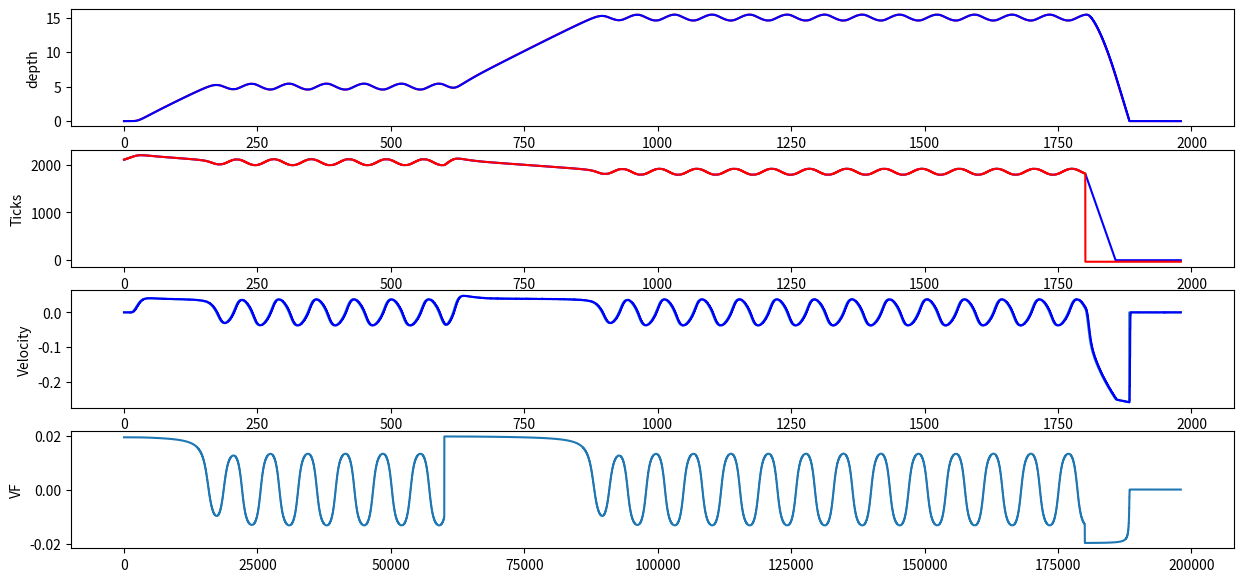

Recreate this plot in Python.
from math import *
import numpy as np
import matplotlib.pyplot as plt

g = 9.81
rho_eau = 1025.0 # kg/m3
m=8.3

########## Drone characteristics ##########

C_f = np.pi*(0.12)**2
print("C_f = ", C_f)
# C_f = 0.043
# C_f = 0.1
# C_f = 0.02
# C_f = 0.02
equilibrium_tick = 2150
tick_compression = 20.0 # ticks per meters

tick_to_volume = (1.75e-3/48.0)*((0.05/2.0)**2)*np.pi

speed_in = 32.0 # tick/s
speed_out = 32.0 # tick/s

piston_tick_max = 2400
piston_tick_min = 0

volume_compression = -tick_compression*tick_to_volume # in delta_V / m
print("volume_compression", volume_compression)
print("tick_to_volume", tick_to_volume)

duration_delay_command = 0.01 #s
duration_delay_depth_delay = 0.01 #s

########## Drone regulation ##########
C_f_estim = C_f
K_factor = 200.0
K_velocity = 1.0

vector_field_velocity = 0.02
vector_field_approach_threshold = 0.5

delta_t_regulation = 1.0 # sec
set_point_following = 10.0

equilibrium_tick_error = 0.0

########## State Vector ##########
# Initial : position, velocity, piston volume, tick
# x[0] depth
# x[1] velocity
# x[2] Piston volume (0.0 = equilibrium)
# x[3] tick
x = np.zeros(4)
x[0] = 0.0
x[1] = 0.0

# x[3] = equilibrium_tick+(x[0]*volume_compression)/tick_to_volume
x[3] = 2100
x[2] = -(x[3]-equilibrium_tick)*tick_to_volume
print("x[2] = ", x[2], "x[3] = ", x[3])

depth_estim = 0.0
velocity_estim = 0.0
delta_t_fusion = 1.0/5.0
depth_delayed = 0.0

########## Mission ##########
# waypoints = []
# for d in range(1, 17, 2):
# 	waypoints.append([d, 60*60])
# for d in range(16, 0, -2):
# 	waypoints.append([d, 60*60])

# waypoints = [[5.0, 60*60], [40, 60*60], [0.0, 10*60]]
# waypoints = [[5.0, 60*60]]
# waypoints = [[5.0, 60*60*1]]
# waypoints = [[0.0, 100]]
# waypoints = [[5.0, 60*60], [10.0, 60*60], [0.0, 60*60], [5.0, 60*60]]
waypoints = [[5.0, 10*60], [15.0, 20*60], [0.0, 3*60]]

########## Simulation ##########
dt=0.01
time_simulation = 0.0 # sec
for w in waypoints:
	time_simulation+=w[1]
next_time_waypoint = 0
nb_waypoint = 0

depth_seafloor = 50.0
i_acc=0.0

### Log
a_log = []
v_log = []
e_log = []
i_log = []
u_log = []
vf_log = []

pressure_memory = []
depth_memory = []

##############################################################

def euler(x, u, dt):
	global t
	# Note : u => cmd in tick (inverted from volume variation)
	# y=np.array(x)
	y=np.array(x)

	y[0] += dt*x[1]
	y[1] += dt*(-g*((x[2]+x[0]*volume_compression)*rho_eau) - (0.5*C_f*x[1]*abs(x[1])*rho_eau))/m

	# Simulation limits
	if(x[0]>=depth_seafloor and y[1]>=0.0):
		y[0] = x[0]
		y[1] = 0.0
	if(x[0]<=0 and y[1]<=0.0):
		y[0] = x[0]
		y[1] = 0.0

	if(u>=0):
		y[3] += min(speed_out*dt, u)
	else:
		y[3] -= min(speed_in*dt, abs(u))

	if(y[3]>piston_tick_max):
		y[3]=piston_tick_max
	elif(y[3]<piston_tick_min):
		y[3]=piston_tick_min

	# if tick increase => volume decrease
	y[2] = (-y[3]+equilibrium_tick)*tick_to_volume

	return y

def K_e_v(e):
	return max(0, -750.0*abs(e)+1000)

def vector_field(z, set_point):
	e = set_point-z
	return atan(e*2.0/vector_field_approach_threshold)*(2.0/np.pi)*vector_field_velocity
	# if(abs(e)>vector_field_approach_threshold):
	# 	return np.sign(e)*vector_field_velocity
	# else:
	# 	# return 0.0
	# 	# return atan(e*vector_field_velocity/vector_field_approach_threshold)
	# 	return atan(tan(1)*e/vector_field_approach_threshold)*vector_field_velocity

def depth_estimator(t):
	global pressure_memory, depth_estim, depth_memory, velocity_estim
	pressure_memory.append(depth_delayed + np.random.standard_normal()*0.5e-3) # noise around centimeter)
	if(len(pressure_memory)>6):
		pressure_memory.pop(0)
	s_p = sorted(pressure_memory)
	if(len(s_p)>3):
		s_p.pop(0)
		s_p.pop(-1)
	depth_estim = np.mean(np.array(s_p))

	velocity_dt_sample=5
	filter_velocity_window_size=6

	depth_memory.append([depth_estim, t])
	if(len(depth_memory)>filter_velocity_window_size+velocity_dt_sample):
		depth_memory.pop(0)
	
	if(len(depth_memory)==velocity_dt_sample+filter_velocity_window_size):
		velocity_memory = []
		for i in range(filter_velocity_window_size):
			dd = depth_memory[i+velocity_dt_sample][0]-depth_memory[i][0]
			dt = depth_memory[i+velocity_dt_sample][1]-depth_memory[i][1]
			velocity_memory.append(dd/dt)
		s_v = sorted(velocity_memory)
		s_v.pop(0)
		s_v.pop(-1)
		velocity_estim = np.mean(np.array(s_v))

def control(set_point, x, tick_target, tick_target_compensated, dt):
	global a_log, v_log, e_log, i_acc

	d_noise = depth_estim
	ddot_noise = velocity_estim-velocity_estim*0.5
	# d_noise = x[0] + np.random.standard_normal()*0.5e-3 # noise around centimeter
	# ddot_noise = x[1] + np.random.standard_normal()*1e-3

	V_piston = -(x[3]-equilibrium_tick+equilibrium_tick_error)*tick_to_volume

	# a = K_acc*(-g*((V_piston+d_noise*volume_compression)*rho_eau) - (0.5*C_f_estim*x[1]*abs(x[1])*rho_eau))
	# e = K_e*(set_point-d_noise)
	# v = K_velocity*ddot_noise
	# # v = K_velocity*ddot_noise*K_e_v(e)
	# i_acc += (set_point-d_noise)*tick_to_volume
	# # i_acc = min(a/K_i, i_acc)*np.sign(i_acc)
	# i=K_i*i_acc
	# cmd = K_factor*delta_t_regulation*(-v+e-a+i)

	# if(abs(set_point-d_noise)<0.2):
	# 	K_factor=50.0
	# else:
	# 	K_factor=400.0
	v = K_velocity*(vector_field(d_noise, set_point) - ddot_noise)

	# e = set_point-d_noise
	# gamma = 2.0/vector_field_approach_threshold
	# beta = (2.0/np.pi)*vector_field_velocity

	# A=g*rho_eau/m
	# B=0.5*rho_eau*C_f/m

	# x1=ddot_noise
	# x2=d_noise
	# x3=-(x[3]-equilibrium_tick)*tick_to_volume

	# u=0.02*(set_point-x2)-x1

	# cmd = K_factor*delta_t_regulation*(v)
	cmd = delta_t_regulation*K_factor*(v)	

	# e_log.append(e)
	v_log.append(v)	
	# a_log.append(a)
	# i_log.append(i)

	if(abs(x[3]-tick_target_compensated)<set_point_following):
		return cmd+tick_target
	else:
		return tick_target

def set_point_depth():
	global set_point, t, waypoints, next_time_waypoint, nb_waypoint

	if(t>=next_time_waypoint and nb_waypoint<len(waypoints)):
		next_time_waypoint = t+waypoints[nb_waypoint][1]
		set_point = waypoints[nb_waypoint][0]
		# i_acc=0.0
		nb_waypoint+=1

command_memory = []
def delay_command(cmd):
	command_memory.append(cmd)
	if(len(command_memory)>duration_delay_command/dt):
		command_memory.pop(0)
	return command_memory[0]

depth_delay_memory = []
def delay_depth(cmd):
	depth_delay_memory.append(cmd)
	if(len(depth_delay_memory)>duration_delay_depth_delay/dt):
		depth_delay_memory.pop(0)
	return depth_delay_memory[0]

##############################################################

result_x = []
result_tick_target_compensated = []
result_t = []
result_set_point = []
result_depth_estim = []
result_velocity_estim = []

t=0.0
tick_target=x[3]
tick_target_compensated=tick_target
print("time simulation = ", time_simulation/(60.0*60.0), " hours")

print("k_max = ", int(time_simulation/dt))
for k in range(0, int(time_simulation/dt)):
	t+=dt
	## Set point
	set_point_depth()
	depth_delayed = delay_depth(x[0])

	if ((k % int((delta_t_fusion/dt))) == 0):
		depth_estimator(t)

	## Compute cmd
	if ((k % int((delta_t_regulation/dt))) == 0):
		if(set_point>0.2):
			tick_target = control(set_point, x, tick_target, tick_target_compensated, dt) # u=volume targeted
			tick_target_compensated = tick_target - depth_estim*20.0
		else:
			tick_target_compensated = -speed_out
	u_log.append(round(tick_target_compensated))
	tick_target_compensated_delayed = delay_command(tick_target_compensated)

	## Euler
	x = euler(x, round(tick_target_compensated_delayed)-x[3], dt)

	# print(y[1])

	## Save results
	result_x.append(x)
	result_tick_target_compensated.append(tick_target_compensated)
	# result_set_point.append(set_point)
	result_t.append(t)
	result_depth_estim.append(depth_estim)
	result_velocity_estim.append(velocity_estim)
	vf_log.append(vector_field(depth_estim, set_point))

################################################
############### 	Plots	####################
################################################

plt.figure(1, figsize=(15,7))
plt.subplot(411)
plt.ylabel('depth')
plt.plot(result_t, np.transpose(result_x)[0], 'r')
plt.plot(result_t, result_depth_estim, 'b')
# plt.plot(result_t, np.transpose(result_set_point), 'b')

plt.subplot(412)
plt.ylabel('Ticks')
plt.plot(result_t, np.transpose(result_x)[3], 'b')
plt.plot(result_t, u_log, 'r')

# plt.subplot(212)
# plt.ylabel('Volume')
# plt.plot(result_t, np.transpose(result_x)[2])

plt.subplot(413)
plt.ylabel('Velocity')
plt.plot(result_t, np.transpose(result_x)[1])
plt.plot(result_t, result_velocity_estim, 'b')

plt.subplot(414)
plt.ylabel('VF')
plt.plot(vf_log)

# plt.figure(2)
# plt.subplot(311)
# plt.ylabel('tick_target_compensated')
# plt.plot(result_t, result_tick_target_compensated, 'r')

# plt.subplot(411)
# plt.ylabel('e')
# plt.plot(e_log, 'r')

# plt.subplot(412)
# plt.ylabel('v')
# plt.plot(v_log, 'r')

# plt.subplot(413)
# plt.ylabel('a')
# plt.plot(a_log, 'r')

# plt.subplot(414)
# plt.ylabel('i')
# plt.plot(i_log, 'r')

# plt.subplot(515)
# plt.ylabel('ticks')
# plt.plot(np.transpose(result_x)[3], 'r')

plt.show()

# try:
#   while True:
#     pass
# except KeyboardInterrupt:
#   pass


